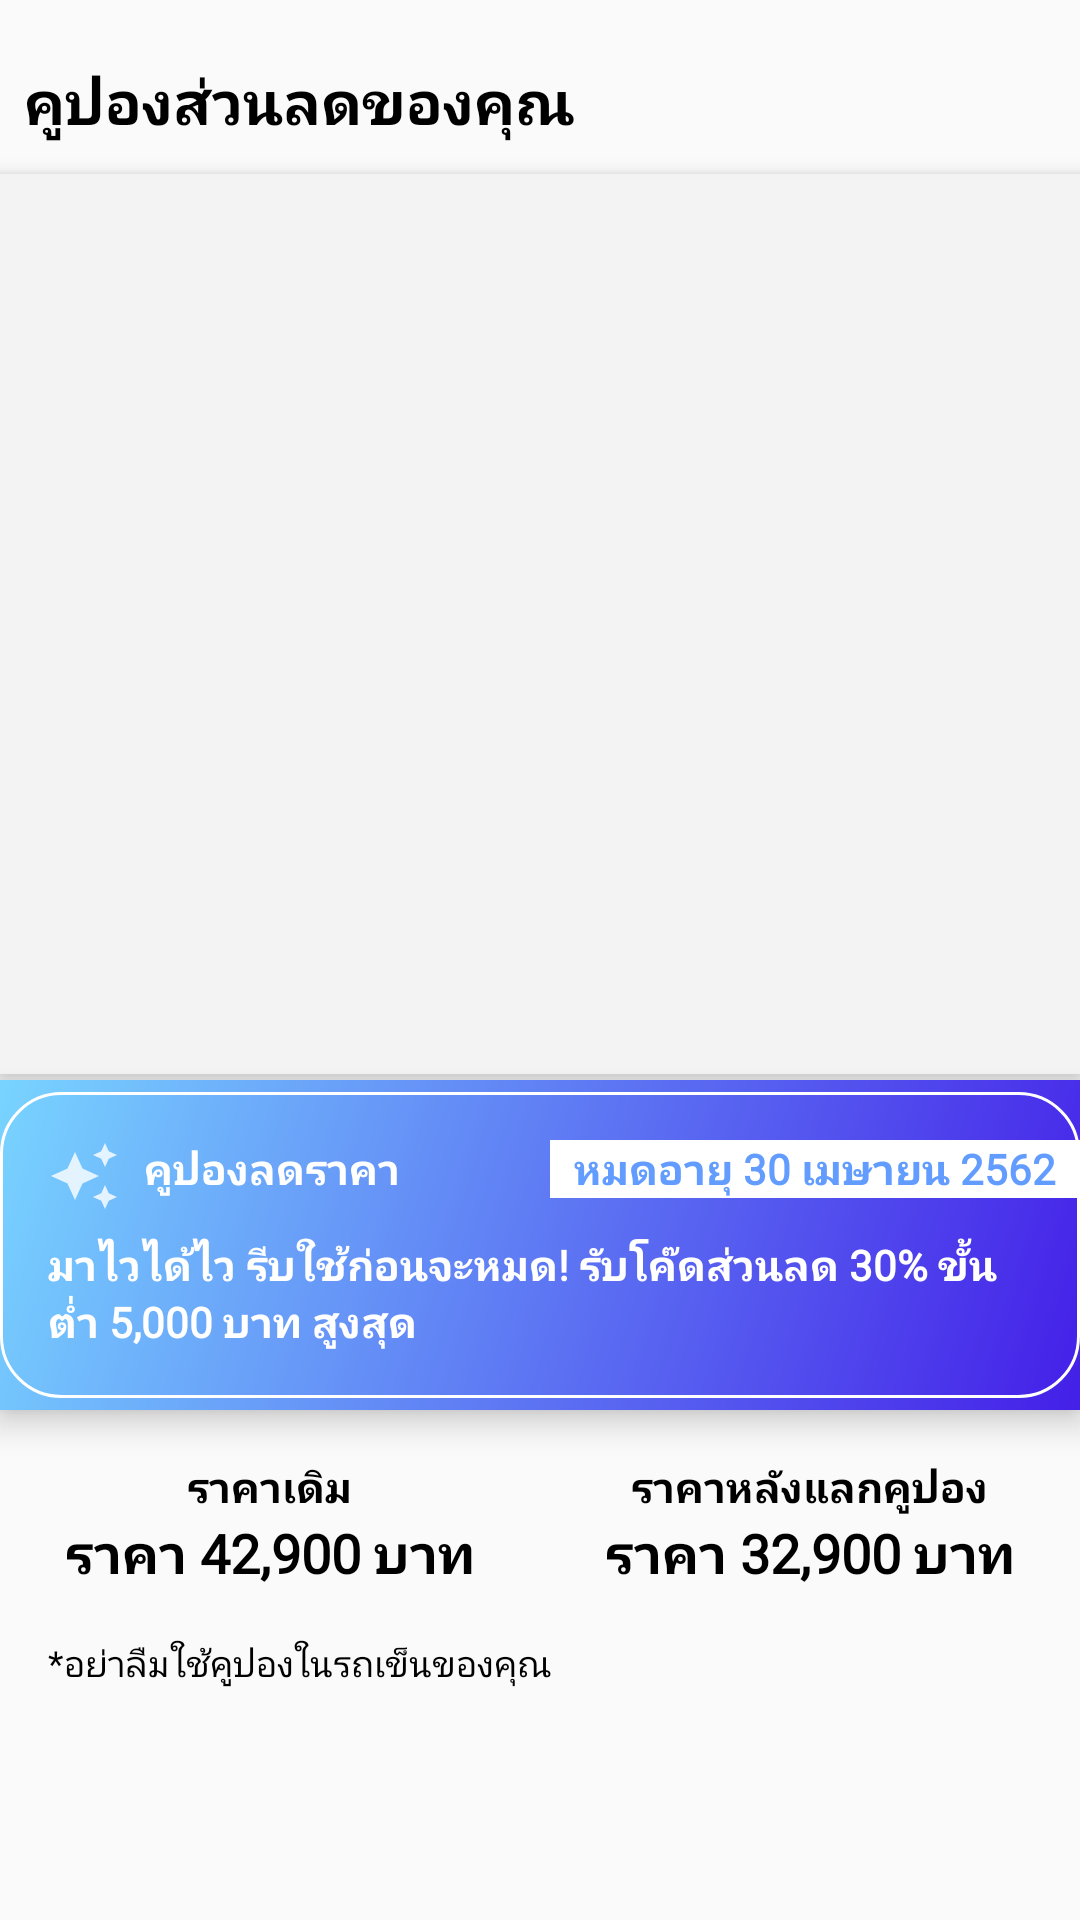

Reconstruct the res/layout file that produces this screen, plus the resources it refers to.
<!-- AndroidManifest.xml: application theme AppTheme -->
<!-- res/layout/coupen_redeem_dialog.xml -->
<?xml version="1.0" encoding="utf-8"?>
<RelativeLayout xmlns:android="http://schemas.android.com/apk/res/android"
    xmlns:app="http://schemas.android.com/apk/res-auto"
    xmlns:tools="http://schemas.android.com/tools"
    android:layout_width="match_parent"
    android:background="@drawable/slider_background"
    android:backgroundTint="@color/white"
    android:elevation="6dp"
    android:layout_height="wrap_content">


        <LinearLayout
            android:layout_width="match_parent"
            android:layout_height="wrap_content"
            android:layout_marginTop="12dp"
            android:orientation="vertical">

            <LinearLayout
                android:layout_width="match_parent"
                android:layout_height="wrap_content"
                android:padding="8dp"

                android:orientation="horizontal">

                <TextView
                    android:id="@+id/textView5"
                    android:layout_width="0dp"
                    android:layout_height="wrap_content"
                    android:layout_weight="1"
                    android:fontFamily="@font/proregular"
                    android:text="คูปองส่วนลดของคุณ"
                    android:textColor="@color/black"
                    android:textSize="20sp"
                    android:textStyle="bold" />

                <ImageView
                    android:id="@+id/toggle_recyclerview"
                    android:layout_width="30dp"
                    android:layout_height="30dp"
                    app:srcCompat="@drawable/vertical_dots" />

            </LinearLayout>

            <androidx.recyclerview.widget.RecyclerView
                android:id="@+id/coupon_recyclerView"
                android:layout_width="match_parent"
                android:layout_height="300dp"
                android:elevation="4dp"
                android:layout_marginBottom="2dp"
                android:background="@color/RecyclerBackground"
                tools:visibility="gone" />


            <LinearLayout
                android:id="@+id/selected_coupon"
                android:layout_width="match_parent"
                android:layout_height="wrap_content"
                android:elevation="6dp"
                android:orientation="horizontal"
                android:background="@drawable/reward_grdient_background">

                <include layout="@layout/rewards_item_layout"/>

            </LinearLayout>

            <LinearLayout
                android:layout_width="match_parent"
                android:layout_height="wrap_content"
                android:orientation="horizontal">

                <LinearLayout
                    android:layout_width="match_parent"
                    android:layout_height="wrap_content"
                    android:layout_weight="1"
                    android:padding="16dp"
                    android:gravity="center"
                    android:orientation="vertical">

                    <TextView
                        android:layout_width="wrap_content"
                        android:layout_height="wrap_content"
                        android:text="ราคาเดิม"
                        android:textSize="14sp"
                        android:textColor="@color/black"
                        android:fontFamily="@font/proregular"
                        android:textStyle="bold"
                        />

                    <TextView
                        android:id="@+id/original_price"
                        android:layout_width="wrap_content"
                        android:layout_height="wrap_content"
                        android:text="ราคา 42,900 บาท"
                        android:textSize="18sp"
                        android:textColor="@color/black"
                        android:fontFamily="@font/proregular"
                        android:textStyle="bold"
                        />

                </LinearLayout>

                <LinearLayout
                    android:layout_width="match_parent"
                    android:layout_height="wrap_content"
                    android:layout_weight="1"
                    android:padding="16dp"
                    android:gravity="center"
                    android:orientation="vertical">

                    <TextView
                        android:layout_width="wrap_content"
                        android:layout_height="wrap_content"
                        android:text="ราคาหลังแลกคูปอง"
                        android:textSize="14sp"
                        android:textColor="@color/black"
                        android:fontFamily="@font/proregular"
                        android:textStyle="bold"
                        />

                    <TextView
                        android:id="@+id/discounted_price"
                        android:layout_width="wrap_content"
                        android:layout_height="wrap_content"
                        android:text="ราคา 32,900 บาท"
                        android:textSize="18sp"
                        android:textColor="@color/black"
                        android:fontFamily="@font/proregular"
                        android:textStyle="bold" />

                </LinearLayout>

            </LinearLayout>

            <TextView
                android:id="@+id/textView10"
                android:layout_width="wrap_content"
                android:layout_height="wrap_content"
                android:textSize="12sp"
                android:textColor="@color/black"
                android:fontFamily="@font/proregular"
                android:layout_marginBottom="8dp"
                android:text="*อย่าลืมใช้คูปองในรถเข็นของคุณ"
                android:layout_marginStart="16dp" />

        </LinearLayout>

</RelativeLayout>
<!-- res/layout/rewards_item_layout.xml (included above) -->
<?xml version="1.0" encoding="utf-8"?>
<LinearLayout xmlns:android="http://schemas.android.com/apk/res/android"
    android:layout_width="match_parent"
    android:layout_height="wrap_content"
    android:orientation="vertical"
    android:layout_marginBottom="4dp"
    android:layout_marginTop="4dp"
    android:background="@drawable/border_background_white">

    <LinearLayout
        android:layout_width="match_parent"
        android:layout_height="wrap_content"
        android:layout_marginTop="16dp"
        android:layout_marginBottom="8dp"
        android:paddingStart="16dp"
        android:orientation="horizontal">

        <LinearLayout
            android:layout_width="match_parent"
            android:layout_height="wrap_content"
            android:layout_weight="1"
            android:orientation="horizontal">

            <ImageView
                android:id="@+id/reward_icon"
                android:layout_width="wrap_content"
                android:layout_height="wrap_content"
                android:src="@drawable/ic_reward_white"/>

            <TextView
                android:id="@+id/coupen_title"
                android:layout_width="wrap_content"
                android:layout_height="wrap_content"
                android:text="คูปองลดราคา"
                android:textStyle="bold"
                android:layout_marginStart="8dp"
                android:textColor="@color/white"
                android:fontFamily="@font/proregular"
                android:textSize="14sp"/>

        </LinearLayout>

        <LinearLayout
            android:layout_width="wrap_content"
            android:layout_height="wrap_content"
            android:background="@color/white"
            android:orientation="horizontal">

            <TextView
                android:id="@+id/coupen_validity"
                android:layout_width="wrap_content"
                android:layout_height="wrap_content"
                android:text="หมดอายุ 30 เมษายน 2562"
                android:textAlignment="textEnd"
                android:textStyle="bold"
                android:layout_marginEnd="8dp"
                android:layout_marginStart="8dp"
                android:textColor="@color/purple_200"
                android:fontFamily="@font/proregular"
                android:textSize="14sp"/>

        </LinearLayout>

    </LinearLayout>

    <TextView
        android:id="@+id/coupen_body"
        android:layout_width="match_parent"
        android:layout_height="wrap_content"
        android:text="มาไวได้ไว รีบใช้ก่อนจะหมด! รับโค๊ดส่วนลด 30% ขั้นต่ำ 5,000 บาท สูงสุด"
        android:textStyle="bold"
        android:layout_marginStart="16dp"
        android:layout_marginBottom="16dp"
        android:layout_marginEnd="16dp"
        android:textColor="@color/white"
        android:fontFamily="@font/proregular"
        android:textSize="14sp"/>

</LinearLayout>
<!-- resources referenced by this layout -->
<resources>
  <color name="RecyclerBackground">#F3F3F3</color>
  <color name="black">#FF000000</color>
  <color name="purple_200">#639CFF</color>
  <color name="white">#FFFFFFFF</color>
  <!-- drawable border_background_white (drawable) -->
  <?xml version="1.0" encoding="utf-8"?>
  <shape xmlns:android="http://schemas.android.com/apk/res/android"
      android:shape="rectangle">
      <corners
          android:radius="2dp"
          android:topRightRadius="20dp"
          android:bottomRightRadius="20dp"
          android:bottomLeftRadius="20dp"
          android:topLeftRadius="20dp"/>
      <stroke
          android:width="1dp"
          android:color="@android:color/white" />
  </shape>
  <!-- drawable ic_reward_white (drawable-anydpi) -->
  <vector xmlns:android="http://schemas.android.com/apk/res/android"
      android:width="24dp"
      android:height="24dp"
      android:viewportWidth="24"
      android:viewportHeight="24"
      android:tint="#FFFFFF"
      android:alpha="0.8">
    <path
        android:fillColor="@android:color/white"
        android:pathData="M19,9l1.25,-2.75L23,5l-2.75,-1.25L19,1l-1.25,2.75L15,5l2.75,1.25L19,9zM11.5,9.5L9,4 6.5,9.5 1,12l5.5,2.5L9,20l2.5,-5.5L17,12l-5.5,-2.5zM19,15l-1.25,2.75L15,19l2.75,1.25L19,23l1.25,-2.75L23,19l-2.75,-1.25L19,15z"/>
  </vector>
  <!-- drawable reward_grdient_background (drawable) -->
  <?xml version="1.0" encoding="utf-8"?>
  <layer-list xmlns:android="http://schemas.android.com/apk/res/android">
  
      <item>
          <shape android:shape="rectangle">
              <gradient android:startColor="#441FE8"
                  android:endColor="#78D4FF"
                  android:angle="135"/>
          </shape>
      </item>
  
  </layer-list>
  <style name="AppTheme" parent="Theme.MaterialComponents.Light.NoActionBar.Bridge">
          
          <item name="colorPrimary">@color/teal_200</item>
          <item name="colorPrimaryDark">@color/teal_200</item>
          <item name="colorAccent">@color/teal_200</item>
          <item name="colorControlNormal">#ffffff</item>
  
      </style>
  <color name="teal_200">#639CFF</color>
</resources>
